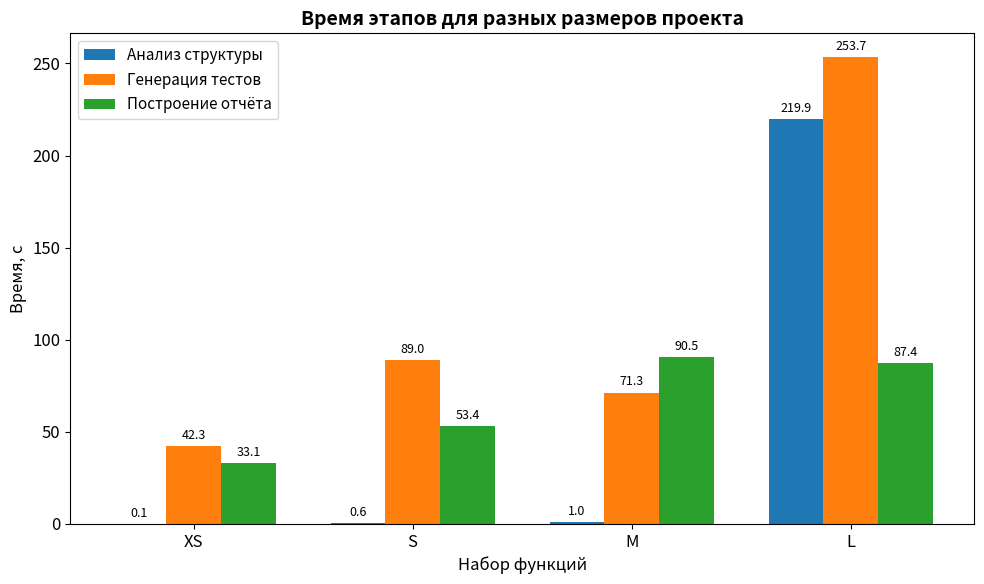
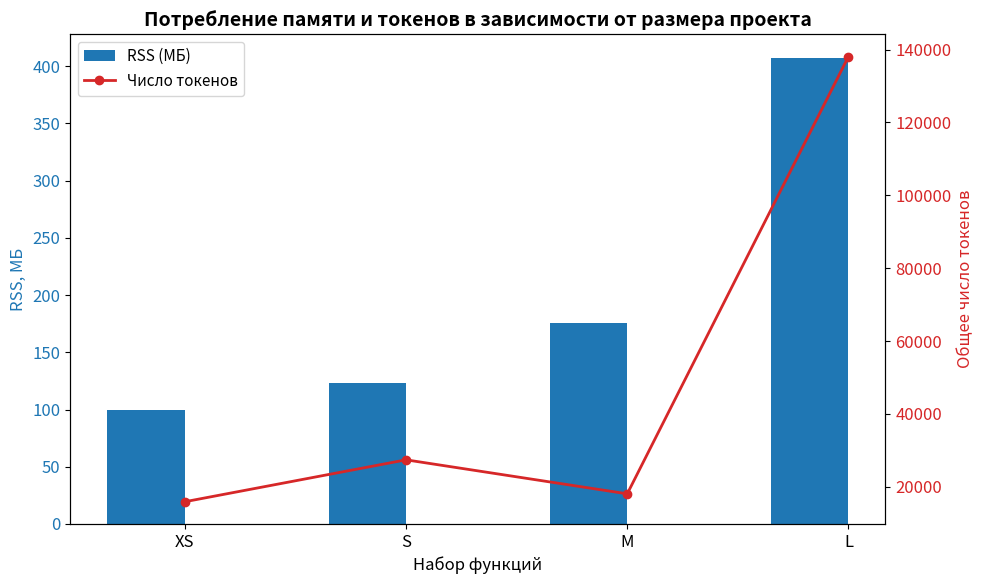
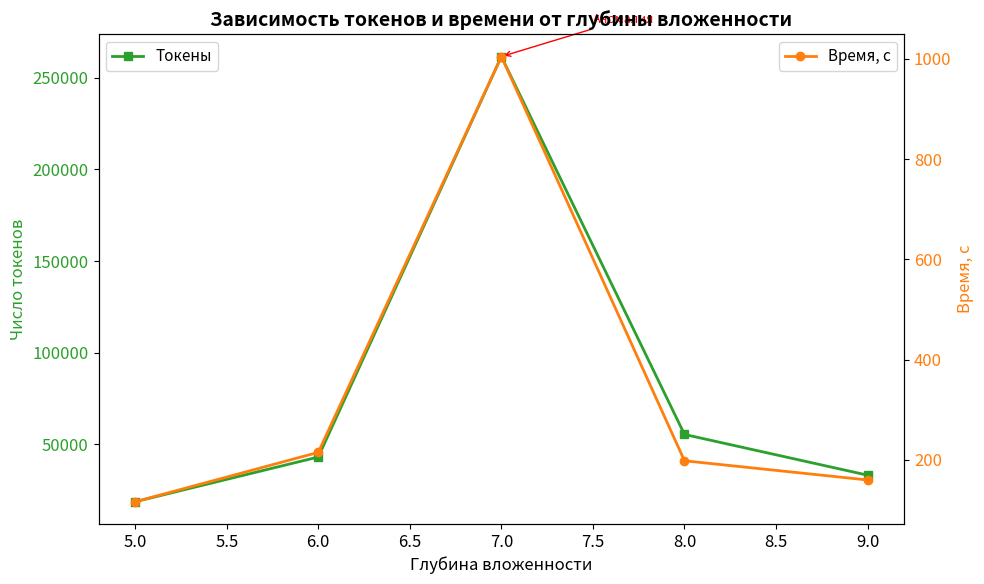
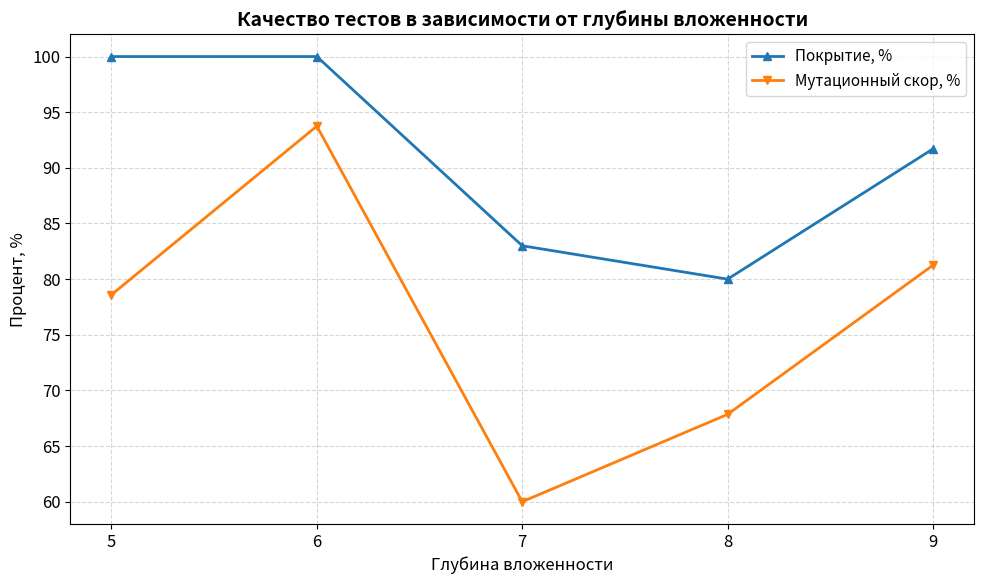
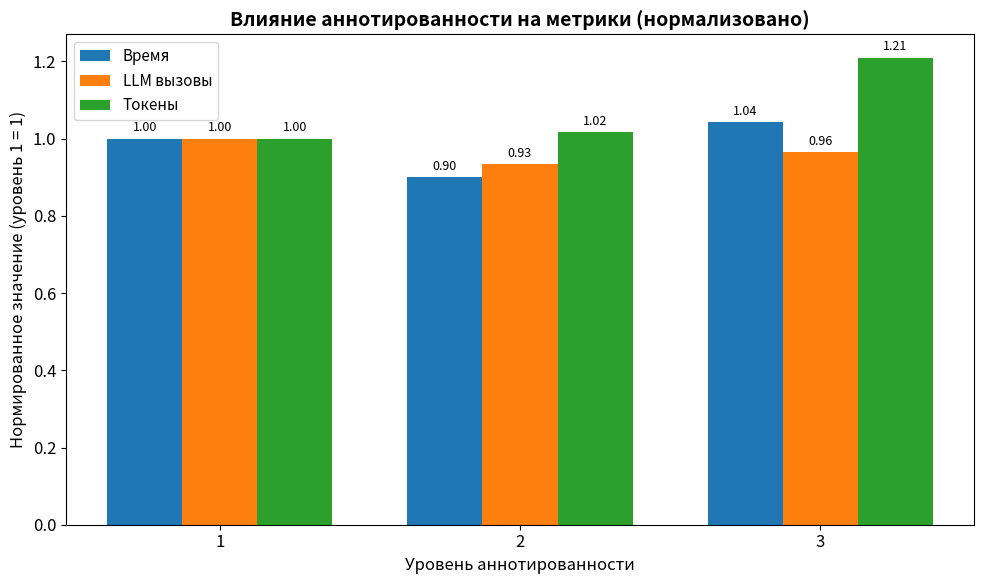

Here is the Python script that generated these plots, in order:
import matplotlib.pyplot as plt
import numpy as np

# Настройки для читаемых графиков
plt.rcParams['font.size'] = 12
plt.rcParams['axes.titlesize'] = 14
plt.rcParams['axes.labelsize'] = 12
plt.rcParams['legend.fontsize'] = 11
plt.rcParams['figure.figsize'] = (10, 6)
plt.rcParams['figure.dpi'] = 100

# Данные из диплома (таблицы)

# График 1: доли этапов (таблица 4)
stages = ['_build_and_generate_test_code', 'refine', '_run_analysis', '_merge_and_write_results', 'Прочие']
times = [18.23, 35.05, 129.75, 2.12, 507.19 - (18.23+35.05+129.75+2.12)]  # остаток 322.04
colors = ['#ff9999','#66b3ff','#99ff99','#ffcc99','#c2c2f0']

def plot_pie():
    plt.figure()
    plt.pie(times, labels=stages, autopct='%1.1f%%', startangle=90, colors=colors)
    plt.title('Распределение времени по этапам пайплайна', fontweight='bold')
    plt.tight_layout()
    plt.savefig('graph1_pie.png')
    plt.show()

# График 2: масштабируемость по воркерам
workers = [1, 2, 3, 4]
times_workers = [594.27, 397.26, 389.78, 325.96]
ideal = [times_workers[0]/w for w in workers]

def plot_scalability():
    plt.figure(figsize=(10,6))
    plt.plot(workers, times_workers, marker='o', linewidth=2, label='Фактическое время')
    plt.plot(workers, ideal, '--', marker='s', linewidth=2, label='Идеальное ускорение (1/N)')
    
    # Подписи значений для фактического времени
    for w, t in zip(workers, times_workers):
        plt.annotate(f'{t:.1f} с', xy=(w, t), xytext=(5, 5), textcoords='offset points',
                     fontsize=14, fontweight='bold')
    # Подписи для идеального времени (опционально)
    for w, t_ideal in zip(workers, ideal):
        plt.annotate(f'{t_ideal:.1f} с', xy=(w, t_ideal), xytext=(-35, -15), textcoords='offset points',
                     fontsize=14, alpha=0.7)
    
    plt.xlabel('Число асинхронных обработчиков', fontsize=14)
    plt.ylabel('Время, с', fontsize=14)
    # plt.title('Зависимость времени выполнения от числа обработчиков', fontweight='bold', fontsize=14)
    plt.grid(True, linestyle='--', alpha=0.7)
    plt.legend(fontsize=14)
    plt.xticks(workers)
    plt.tight_layout()
    plt.savefig('graph2_scalability.png', dpi=150)
    plt.show()

# График 3: наборы XS, S, M, L – сгруппированные столбцы для трёх этапов
datasets = ['XS', 'S', 'M', 'L']
analyze_time = [0.14, 0.58, 1.04, 219.9]
generate_time = [42.29, 88.95, 71.31, 253.68]
report_time = [33.12, 53.35, 90.51, 87.39]

def plot_grouped_bars():
    x = np.arange(len(datasets))
    width = 0.25
    fig, ax = plt.subplots()
    rects1 = ax.bar(x - width, analyze_time, width, label='Анализ структуры')
    rects2 = ax.bar(x, generate_time, width, label='Генерация тестов')
    rects3 = ax.bar(x + width, report_time, width, label='Построение отчёта')
    ax.set_xlabel('Набор функций')
    ax.set_ylabel('Время, с')
    ax.set_title('Время этапов для разных размеров проекта', fontweight='bold')
    ax.set_xticks(x)
    ax.set_xticklabels(datasets)
    ax.legend()
    # Добавим значения на столбцы
    for rects in [rects1, rects2, rects3]:
        for rect in rects:
            height = rect.get_height()
            ax.annotate(f'{height:.1f}', xy=(rect.get_x() + rect.get_width()/2, height),
                        xytext=(0, 3), textcoords="offset points", ha='center', va='bottom', fontsize=9)
    plt.tight_layout()
    plt.savefig('graph3_grouped_bars.png')
    plt.show()

# График 4: двойная ось – RSS и токены по наборам (табл.6,7)
rss = [99.35, 123.2, 176, 407.5]
tokens = [15896, 27398, 18066, 138096]

def plot_dual_axis():
    fig, ax1 = plt.subplots()
    x = np.arange(len(datasets))
    width = 0.35
    ax1.bar(x - width/2, rss, width, label='RSS (МБ)', color='tab:blue')
    ax1.set_xlabel('Набор функций')
    ax1.set_ylabel('RSS, МБ', color='tab:blue')
    ax1.tick_params(axis='y', labelcolor='tab:blue')
    ax1.set_xticks(x)
    ax1.set_xticklabels(datasets)
    
    ax2 = ax1.twinx()
    ax2.plot(x, tokens, marker='o', linewidth=2, color='tab:red', label='Число токенов')
    ax2.set_ylabel('Общее число токенов', color='tab:red')
    ax2.tick_params(axis='y', labelcolor='tab:red')
    
    # Легенда общая
    lines1, labels1 = ax1.get_legend_handles_labels()
    lines2, labels2 = ax2.get_legend_handles_labels()
    ax1.legend(lines1 + lines2, labels1 + labels2, loc='upper left')
    plt.title('Потребление памяти и токенов в зависимости от размера проекта', fontweight='bold')
    plt.tight_layout()
    plt.savefig('graph4_dual_axis.png')
    plt.show()

# График 5: глубина вложенности – токены и время (табл.9)
depth = [5, 6, 7, 8, 9]
tokens_depth = [18611, 43025, 261659, 55343, 33110]
time_depth = [116.3, 214.8, 1004.61, 198.02, 159.69]

def plot_depth_tokens_time():
    fig, ax1 = plt.subplots()
    ax1.plot(depth, tokens_depth, marker='s', linewidth=2, color='tab:green', label='Токены')
    ax1.set_xlabel('Глубина вложенности')
    ax1.set_ylabel('Число токенов', color='tab:green')
    ax1.tick_params(axis='y', labelcolor='tab:green')
    
    ax2 = ax1.twinx()
    ax2.plot(depth, time_depth, marker='o', linewidth=2, color='tab:orange', label='Время, с')
    ax2.set_ylabel('Время, с', color='tab:orange')
    ax2.tick_params(axis='y', labelcolor='tab:orange')
    
    ax1.legend(loc='upper left')
    ax2.legend(loc='upper right')
    plt.title('Зависимость токенов и времени от глубины вложенности', fontweight='bold')
    # Отметим аномальную точку глубины 7
    ax1.annotate('Аномалия', xy=(7, 261659), xytext=(7.5, 280000),
                 arrowprops=dict(arrowstyle='->', color='red'), fontsize=9, color='red')
    plt.tight_layout()
    plt.savefig('graph5_depth_tokens_time.png')
    plt.show()

# График 6: покрытие и мутационный скор от глубины
coverage = [100, 100, 83, 80, 91.7]
mutation = [78.6, 93.75, 60, 67.85, 81.25]

def plot_depth_quality():
    plt.figure()
    plt.plot(depth, coverage, marker='^', linewidth=2, label='Покрытие, %')
    plt.plot(depth, mutation, marker='v', linewidth=2, label='Мутационный скор, %')
    plt.xlabel('Глубина вложенности')
    plt.ylabel('Процент, %')
    plt.title('Качество тестов в зависимости от глубины вложенности', fontweight='bold')
    plt.grid(True, linestyle='--', alpha=0.5)
    plt.legend()
    plt.xticks(depth)
    plt.tight_layout()
    plt.savefig('graph6_depth_quality.png')
    plt.show()

# График 7: уровни аннотированности – нормализованные метрики (табл.11)
levels = [1, 2, 3]
time_level = [629.26, 566.08, 656.17]
calls_level = [67, 62.6, 64.6]
tokens_level = [285567, 290247, 345482]

def plot_annotation_norm():
    # Нормализация относительно уровня 1
    time_norm = [t / time_level[0] for t in time_level]
    calls_norm = [c / calls_level[0] for c in calls_level]
    tokens_norm = [t / tokens_level[0] for t in tokens_level]
    
    x = np.arange(len(levels))
    width = 0.25
    fig, ax = plt.subplots()
    rects1 = ax.bar(x - width, time_norm, width, label='Время')
    rects2 = ax.bar(x, calls_norm, width, label='LLM вызовы')
    rects3 = ax.bar(x + width, tokens_norm, width, label='Токены')
    
    ax.set_xlabel('Уровень аннотированности')
    ax.set_ylabel('Нормированное значение (уровень 1 = 1)')
    ax.set_title('Влияние аннотированности на метрики (нормализовано)', fontweight='bold')
    ax.set_xticks(x)
    ax.set_xticklabels(levels)
    ax.legend()
    
    # Добавим подписи значений
    for rects in [rects1, rects2, rects3]:
        for rect in rects:
            height = rect.get_height()
            ax.annotate(f'{height:.2f}', xy=(rect.get_x() + rect.get_width()/2, height),
                        xytext=(0, 3), textcoords="offset points", ha='center', va='bottom', fontsize=9)
    plt.tight_layout()
    plt.savefig('graph7_annotation_norm.png')
    plt.show()

if __name__ == "__main__":
    # Построение всех графиков
    # plot_pie()
    # plot_scalability()
    plot_grouped_bars()
    plot_dual_axis()
    plot_depth_tokens_time()
    plot_depth_quality()
    plot_annotation_norm()
